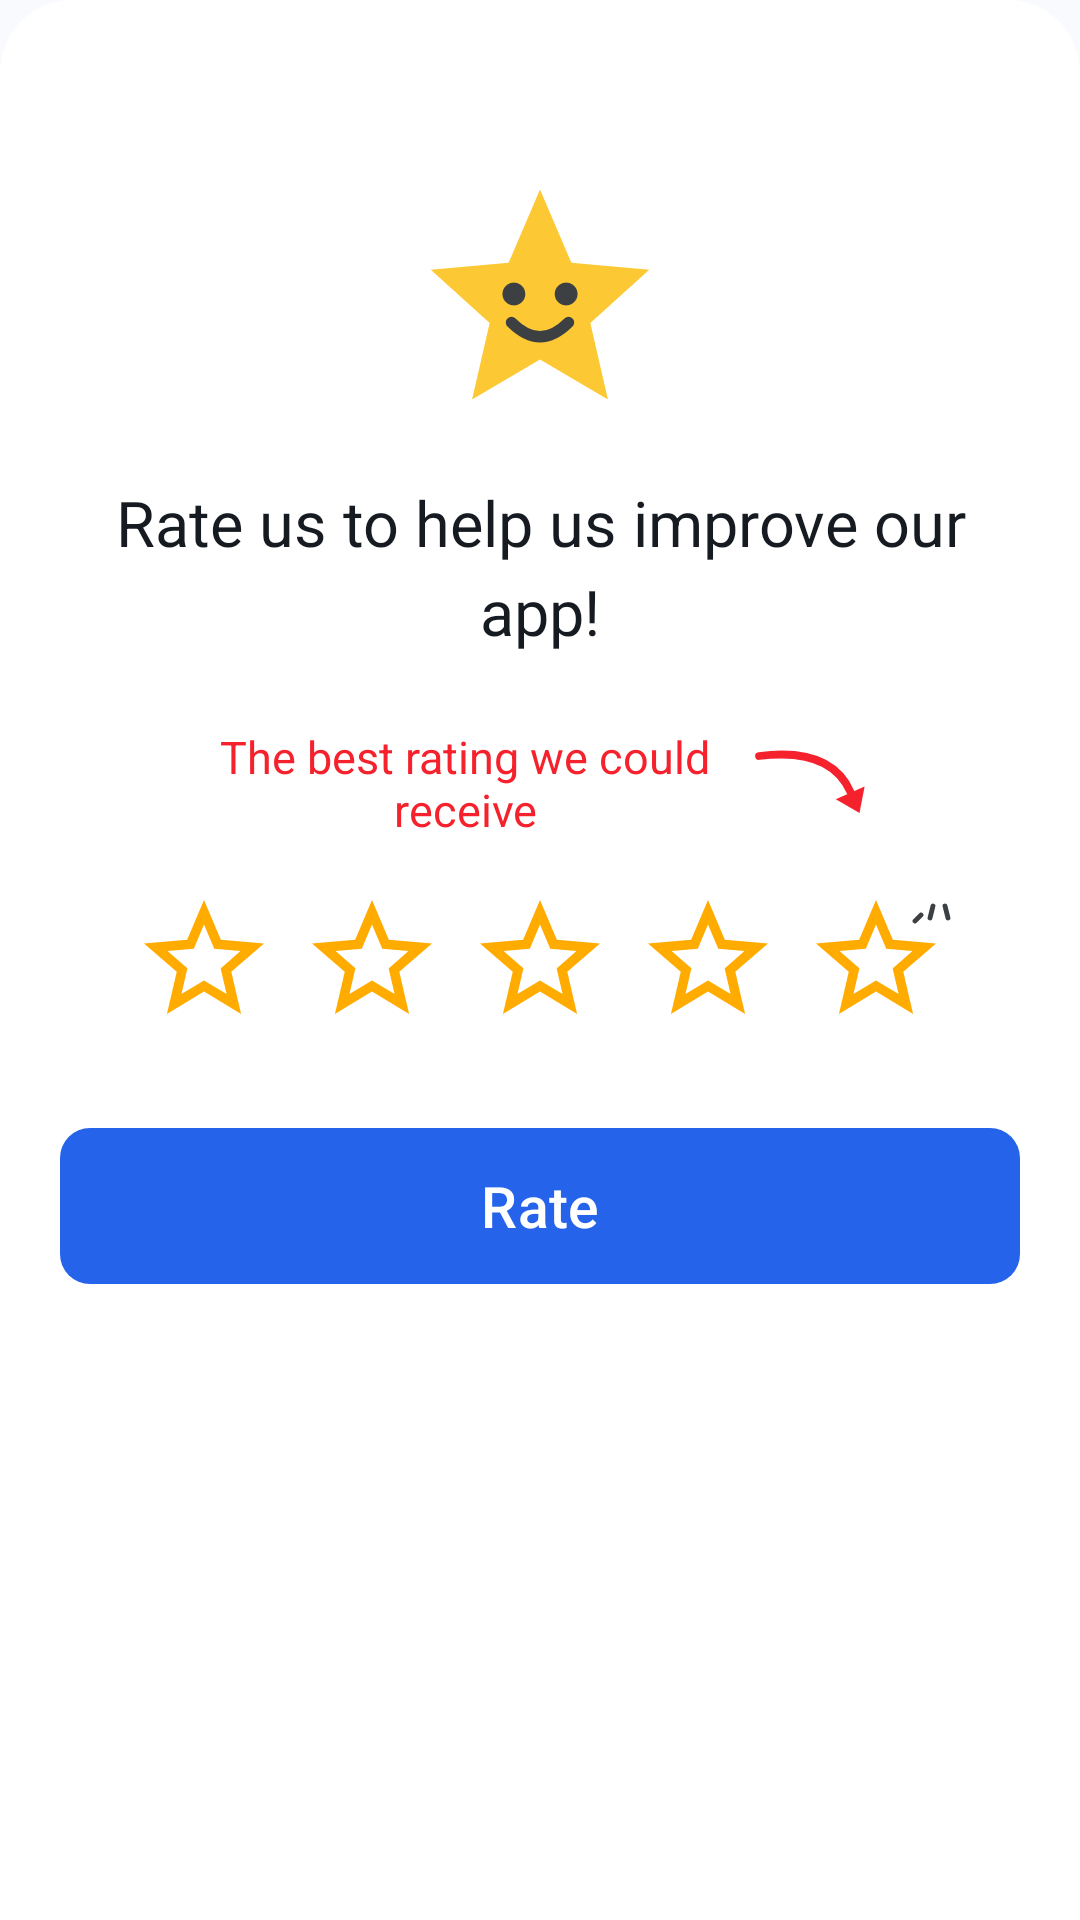

The Android layout XML behind this screen, and the referenced resources:
<!-- AndroidManifest.xml: application theme Theme.NotificationTest -->
<!-- res/layout/rating_modal.xml -->
<?xml version="1.0" encoding="utf-8"?>
<LinearLayout xmlns:android="http://schemas.android.com/apk/res/android"
    xmlns:app="http://schemas.android.com/apk/res-auto"
    android:layout_width="match_parent"
    android:layout_height="wrap_content"
    android:background="@drawable/bottom_sheet_bg"
    android:orientation="vertical"
    android:paddingStart="20dp"
    android:paddingTop="12dp"
    android:paddingEnd="20dp"
    android:paddingBottom="24dp">

    <ImageButton
        android:id="@+id/closeRatingButton"
        android:layout_width="40dp"
        android:layout_height="40dp"
        android:layout_gravity="end"
        android:background="?android:attr/selectableItemBackgroundBorderless"
        android:contentDescription="@string/close"
        android:src="@drawable/baseline_close_24"
        app:tint="@color/faceFeature" />

    <ImageView
        android:id="@+id/ratingFace"
        android:layout_width="76dp"
        android:layout_height="76dp"
        android:layout_gravity="center_horizontal"
        android:layout_marginTop="8dp"
        android:contentDescription="@null"
        android:src="@drawable/ic_face_star" />

    <TextView
        android:id="@+id/ratingTitle"
        android:layout_width="match_parent"
        android:layout_height="wrap_content"
        android:layout_marginTop="24dp"
        android:lineSpacingMultiplier="1.2"
        android:text="@string/rateTitleIdle"
        android:textAlignment="center"
        android:textColor="@color/lab_on_surface"
        android:textSize="21sp" />

    <TextView
        android:id="@+id/ratingSubtitle"
        android:layout_width="match_parent"
        android:layout_height="wrap_content"
        android:layout_marginTop="8dp"
        android:lineSpacingMultiplier="1.2"
        android:text="@string/rateSubtitleLow"
        android:textAlignment="center"
        android:textColor="@color/ratingSecondaryText"
        android:textSize="17sp"
        android:visibility="gone" />

    <LinearLayout
        android:layout_width="wrap_content"
        android:layout_height="wrap_content"
        android:layout_gravity="center_horizontal"
        android:layout_marginTop="24dp"
        android:gravity="center_vertical"
        android:orientation="horizontal">

        <TextView
            android:layout_width="180dp"
            android:layout_height="wrap_content"
            android:text="@string/rateHint"
            android:textAlignment="center"
            android:textColor="@color/ratingRed"
            android:textSize="15sp" />

        <ImageView
            android:layout_width="44dp"
            android:layout_height="28dp"
            android:layout_marginStart="6dp"
            android:contentDescription="@null"
            android:src="@drawable/ic_rating_arrow" />
    </LinearLayout>

    <LinearLayout
        android:layout_width="wrap_content"
        android:layout_height="wrap_content"
        android:layout_gravity="center_horizontal"
        android:layout_marginTop="12dp"
        android:gravity="center"
        android:orientation="horizontal">

        <ImageButton
            android:id="@+id/star1"
            android:layout_width="56dp"
            android:layout_height="56dp"
            android:background="?android:attr/selectableItemBackgroundBorderless"
            android:contentDescription="@string/star1"
            android:padding="4dp"
            android:scaleType="fitCenter"
            android:src="@drawable/baseline_star_outline_24" />

        <ImageButton
            android:id="@+id/star2"
            android:layout_width="56dp"
            android:layout_height="56dp"
            android:background="?android:attr/selectableItemBackgroundBorderless"
            android:contentDescription="@string/star2"
            android:padding="4dp"
            android:scaleType="fitCenter"
            android:src="@drawable/baseline_star_outline_24" />

        <ImageButton
            android:id="@+id/star3"
            android:layout_width="56dp"
            android:layout_height="56dp"
            android:background="?android:attr/selectableItemBackgroundBorderless"
            android:contentDescription="@string/star3"
            android:padding="4dp"
            android:scaleType="fitCenter"
            android:src="@drawable/baseline_star_outline_24" />

        <ImageButton
            android:id="@+id/star4"
            android:layout_width="56dp"
            android:layout_height="56dp"
            android:background="?android:attr/selectableItemBackgroundBorderless"
            android:contentDescription="@string/star4"
            android:padding="4dp"
            android:scaleType="fitCenter"
            android:src="@drawable/baseline_star_outline_24" />

        <FrameLayout
            android:layout_width="wrap_content"
            android:layout_height="wrap_content">

            <ImageButton
                android:id="@+id/star5"
                android:layout_width="56dp"
                android:layout_height="56dp"
                android:background="?android:attr/selectableItemBackgroundBorderless"
                android:contentDescription="@string/star5"
                android:padding="4dp"
                android:scaleType="fitCenter"
                android:src="@drawable/baseline_star_outline_24" />

            <ImageView
                android:layout_width="16dp"
                android:layout_height="16dp"
                android:layout_gravity="top|end"
                android:contentDescription="@null"
                android:src="@drawable/ic_star_sparkle" />
        </FrameLayout>
    </LinearLayout>

    <com.google.android.material.button.MaterialButton
        android:id="@+id/submitRatingButton"
        android:layout_width="match_parent"
        android:layout_height="60dp"
        android:layout_marginTop="24dp"
        android:text="@string/rateAction"
        android:textAllCaps="false"
        android:textColor="@color/white"
        android:textSize="19sp"
        app:backgroundTint="@color/rating_button_tint"
        app:cornerRadius="10dp"
        app:elevation="0dp" />
</LinearLayout>
<!-- resources referenced by this layout -->
<resources>
  <color name="faceFeature">#3C4043</color>
  <color name="lab_on_surface">#161A21</color>
  <color name="ratingRed">#F5222D</color>
  <color name="ratingSecondaryText">#5F6368</color>
  <color name="white">#FFFFFF</color>
  <!-- drawable baseline_star_outline_24 (drawable) -->
  <?xml version="1.0" encoding="utf-8"?>
  <vector xmlns:android="http://schemas.android.com/apk/res/android" android:tint="#ffab00" android:height="24dp" android:width="24dp" android:viewportWidth="24" android:viewportHeight="24">
      <path android:fillColor="@android:color/white" android:pathData="M22,9.24l-7.19,-0.62L12,2 9.19,8.63 2,9.24l5.46,4.73L5.82,21 12,17.27 18.18,21l-1.63,-7.03L22,9.24zM12,15.4l-3.76,2.27 1,-4.28 -3.32,-2.88 4.38,-0.38L12,6.1l1.71,4.04 4.38,0.38 -3.32,2.88 1,4.28L12,15.4z"/>
  </vector>
  <!-- drawable bottom_sheet_bg (drawable) -->
  <?xml version="1.0" encoding="utf-8"?>
  <shape xmlns:android="http://schemas.android.com/apk/res/android"
      android:shape="rectangle">
      <solid android:color="@color/lab_surface" />
      <corners
          android:topLeftRadius="24dp"
          android:topRightRadius="24dp" />
  </shape>
  <!-- drawable ic_rating_arrow (drawable) -->
  <?xml version="1.0" encoding="utf-8"?>
  <vector xmlns:android="http://schemas.android.com/apk/res/android"
      android:width="44dp"
      android:height="28dp"
      android:viewportWidth="44"
      android:viewportHeight="28">
      <path
          android:pathData="M2,5 Q26,2 32.5,17"
          android:strokeColor="@color/ratingRed"
          android:strokeWidth="2.6"
          android:strokeLineCap="round" />
      <path
          android:fillColor="@color/ratingRed"
          android:pathData="M35.5,24 L27.6,19.4 L37.2,15.2 Z" />
  </vector>
  <!-- drawable ic_star_sparkle (drawable) -->
  <?xml version="1.0" encoding="utf-8"?>
  <vector xmlns:android="http://schemas.android.com/apk/res/android"
      android:width="16dp"
      android:height="16dp"
      android:viewportWidth="16"
      android:viewportHeight="16">
      <path
          android:pathData="M3,13 L1,15"
          android:strokeColor="@color/faceFeature"
          android:strokeWidth="1.6"
          android:strokeLineCap="round" />
      <path
          android:pathData="M7,10 L6,14"
          android:strokeColor="@color/faceFeature"
          android:strokeWidth="1.6"
          android:strokeLineCap="round" />
      <path
          android:pathData="M11,10 L12,14"
          android:strokeColor="@color/faceFeature"
          android:strokeWidth="1.6"
          android:strokeLineCap="round" />
  </vector>
  <string name="close">Close</string>
  <string name="rateAction">Rate</string>
  <string name="rateHint">The best rating we could receive</string>
  <string name="rateSubtitleLow">Tell us what\'s wrong so we can fix it!</string>
  <string name="rateTitleIdle">Rate us to help us improve our app!</string>
  <string name="star1">Star 1</string>
  <string name="star2">Star 2</string>
  <string name="star3">Star 3</string>
  <string name="star4">Star 4</string>
  <string name="star5">Star 5</string>
  <style name="Theme.NotificationTest" parent="Base.Theme.NotificationTest" />
  <color name="lab_surface">#FFFFFF</color>
  <color name="faceYellow">#FCC934</color>
  <color name="lab_primary">#1A3E8C</color>
  <color name="lab_on_primary">#FFFFFF</color>
  <color name="lab_primary_container">#DBE7FF</color>
  <color name="lab_on_primary_container">#0A1F4D</color>
  <color name="lab_on_surface_variant">#525968</color>
  <color name="lab_outline">#7C8598</color>
  <color name="lab_error">#B3261E</color>
  <color name="lab_background">#F8FAFD</color>
</resources>
